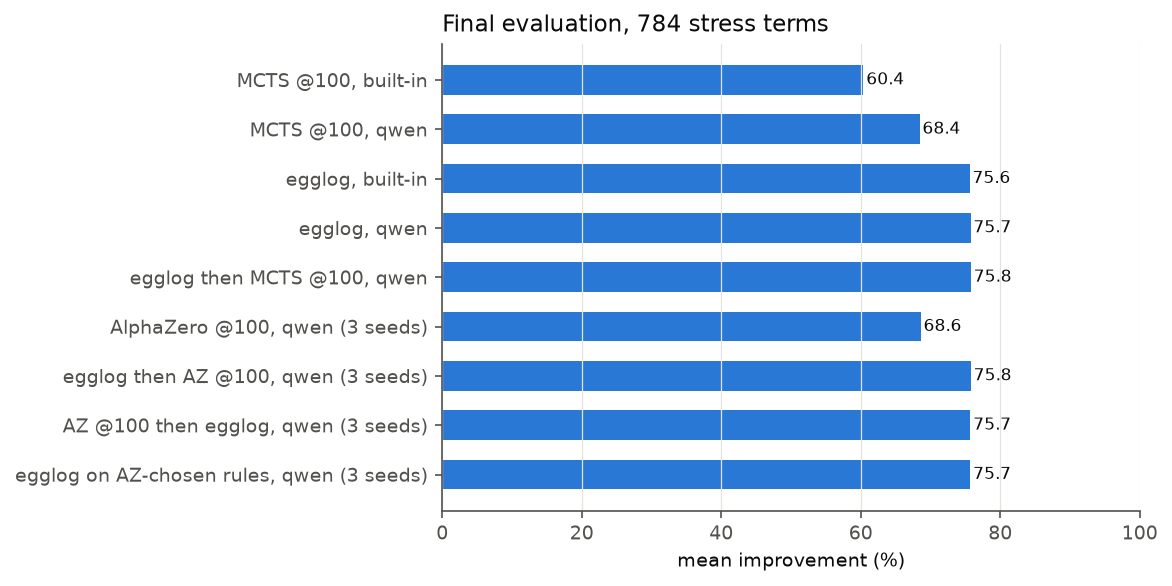

The table this chart was drawn from, first rows:
method, improvement
MCTS @100, built-in, 60.39
MCTS @100, qwen, 68.44
egglog, built-in, 75.61
egglog, qwen, 75.74
egglog then MCTS @100, qwen, 75.79
AlphaZero @100, qwen (3 seeds), 68.6
egglog then AZ @100, qwen (3 seeds), 75.78
AZ @100 then egglog, qwen (3 seeds), 75.72
egglog on AZ-chosen rules, qwen (3 seeds…, 75.7
